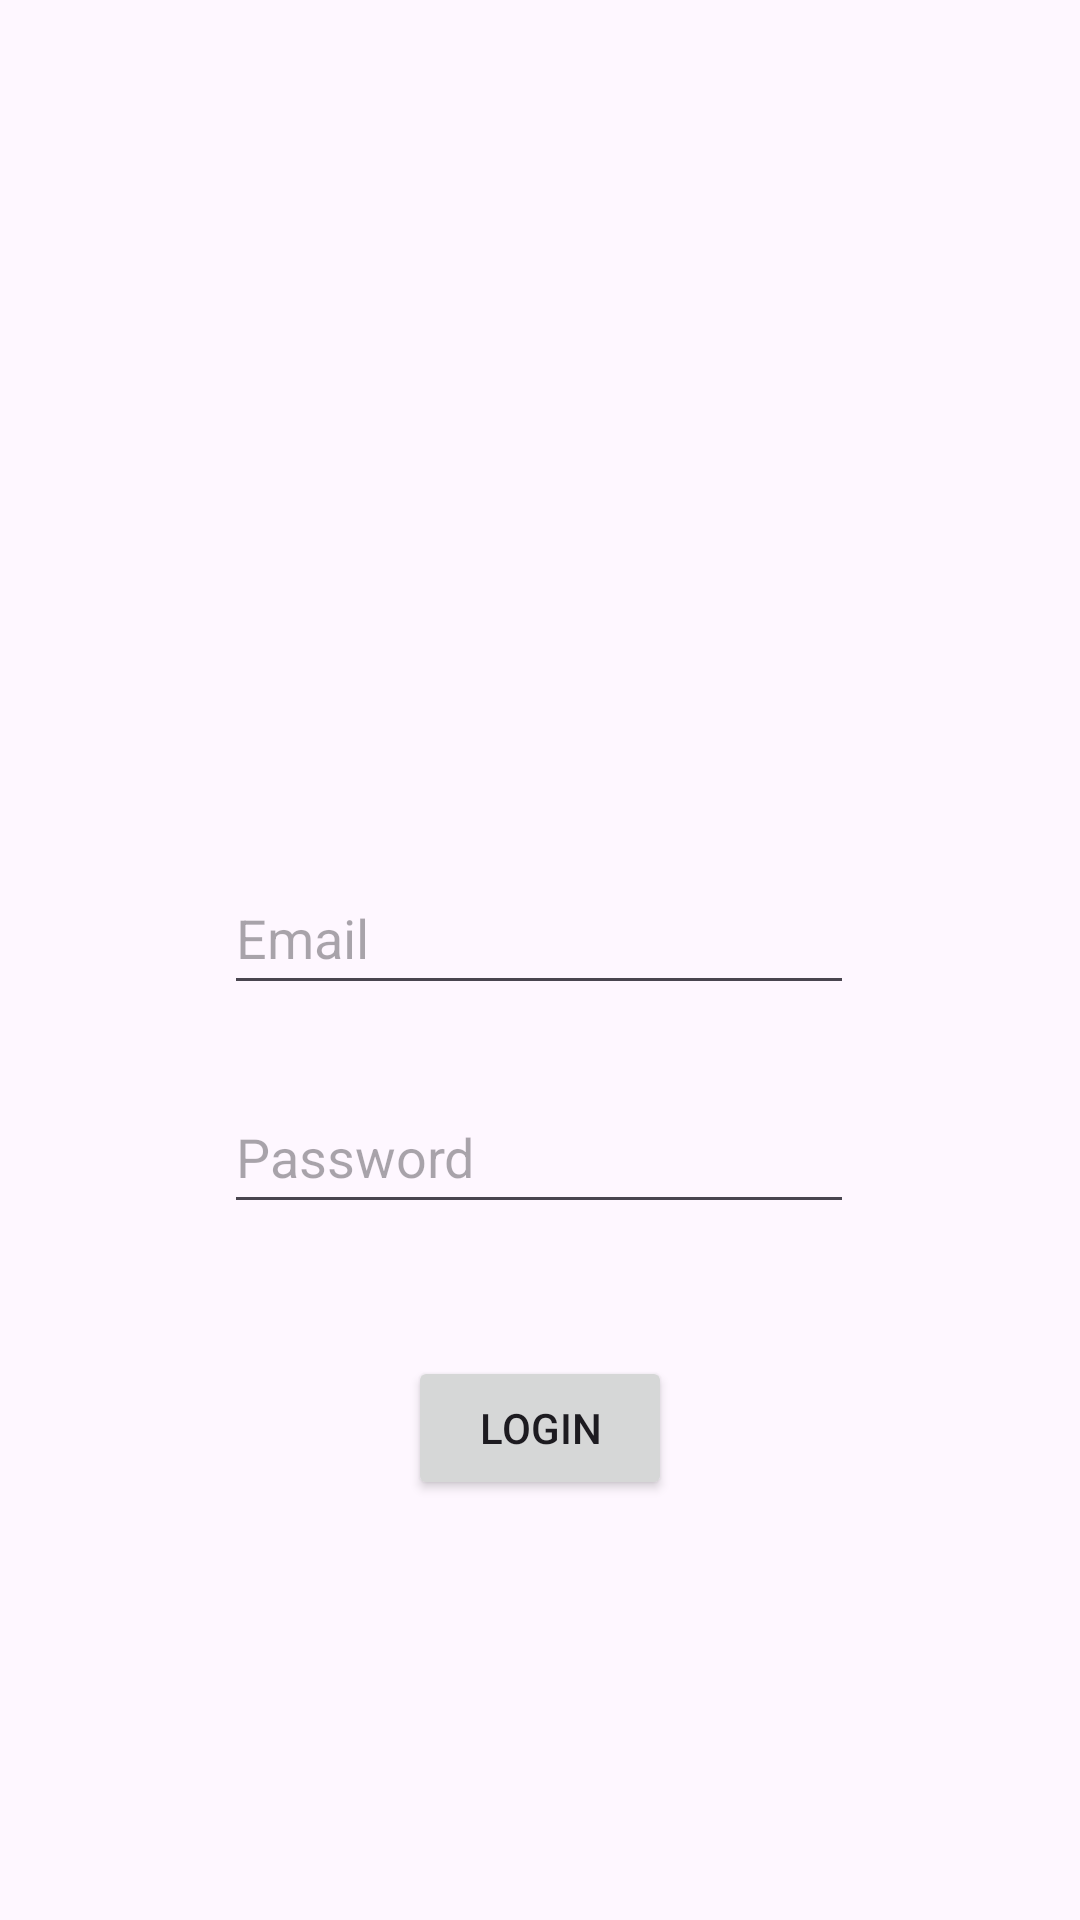

Write the Android layout XML for this screen, with the resource values it uses.
<!-- AndroidManifest.xml: application theme Theme.Music_streamer -->
<!-- res/layout/login.xml -->
<?xml version="1.0" encoding="utf-8"?>
<androidx.constraintlayout.widget.ConstraintLayout xmlns:android="http://schemas.android.com/apk/res/android"
    xmlns:app="http://schemas.android.com/apk/res-auto"
    xmlns:tools="http://schemas.android.com/tools"
    android:id="@+id/main"
    android:layout_width="match_parent"
    android:layout_height="match_parent"
    tools:context=".Login">

    <EditText
        android:id="@+id/email"
        android:layout_width="wrap_content"
        android:layout_height="wrap_content"
        android:ems="10"
        android:hint="@string/email"
        android:inputType="textEmailAddress"
        android:minHeight="48dp"
        app:layout_constraintBottom_toTopOf="@+id/password"
        app:layout_constraintEnd_toEndOf="parent"
        app:layout_constraintHorizontal_bias="0.497"
        app:layout_constraintStart_toStartOf="parent"
        app:layout_constraintTop_toTopOf="parent"
        app:layout_constraintVertical_bias="0.92" />

    <EditText
        android:id="@+id/password"
        android:layout_width="wrap_content"
        android:layout_height="wrap_content"
        android:layout_marginBottom="44dp"
        android:ems="10"
        android:hint="@string/password"
        android:inputType="textPassword"
        android:minHeight="48dp"
        app:layout_constraintBottom_toTopOf="@+id/loginButton"
        app:layout_constraintEnd_toEndOf="parent"
        app:layout_constraintHorizontal_bias="0.497"
        app:layout_constraintStart_toStartOf="parent" />

    <Button
        android:id="@+id/loginButton"
        android:layout_width="wrap_content"
        android:layout_height="wrap_content"
        android:layout_marginBottom="140dp"
        android:text="Login"
        app:layout_constraintBottom_toBottomOf="parent"
        app:layout_constraintEnd_toEndOf="parent"
        app:layout_constraintStart_toStartOf="parent" />
</androidx.constraintlayout.widget.ConstraintLayout>
<!-- resources referenced by this layout -->
<resources>
  <string name="email">Email</string>
  <string name="password">Password</string>
  <style name="Theme.Music_streamer" parent="Base.Theme.Music_streamer" />
  <style name="Base.Theme.Music_streamer" parent="Theme.Material3.DayNight.NoActionBar">
          
          
      </style>
</resources>
